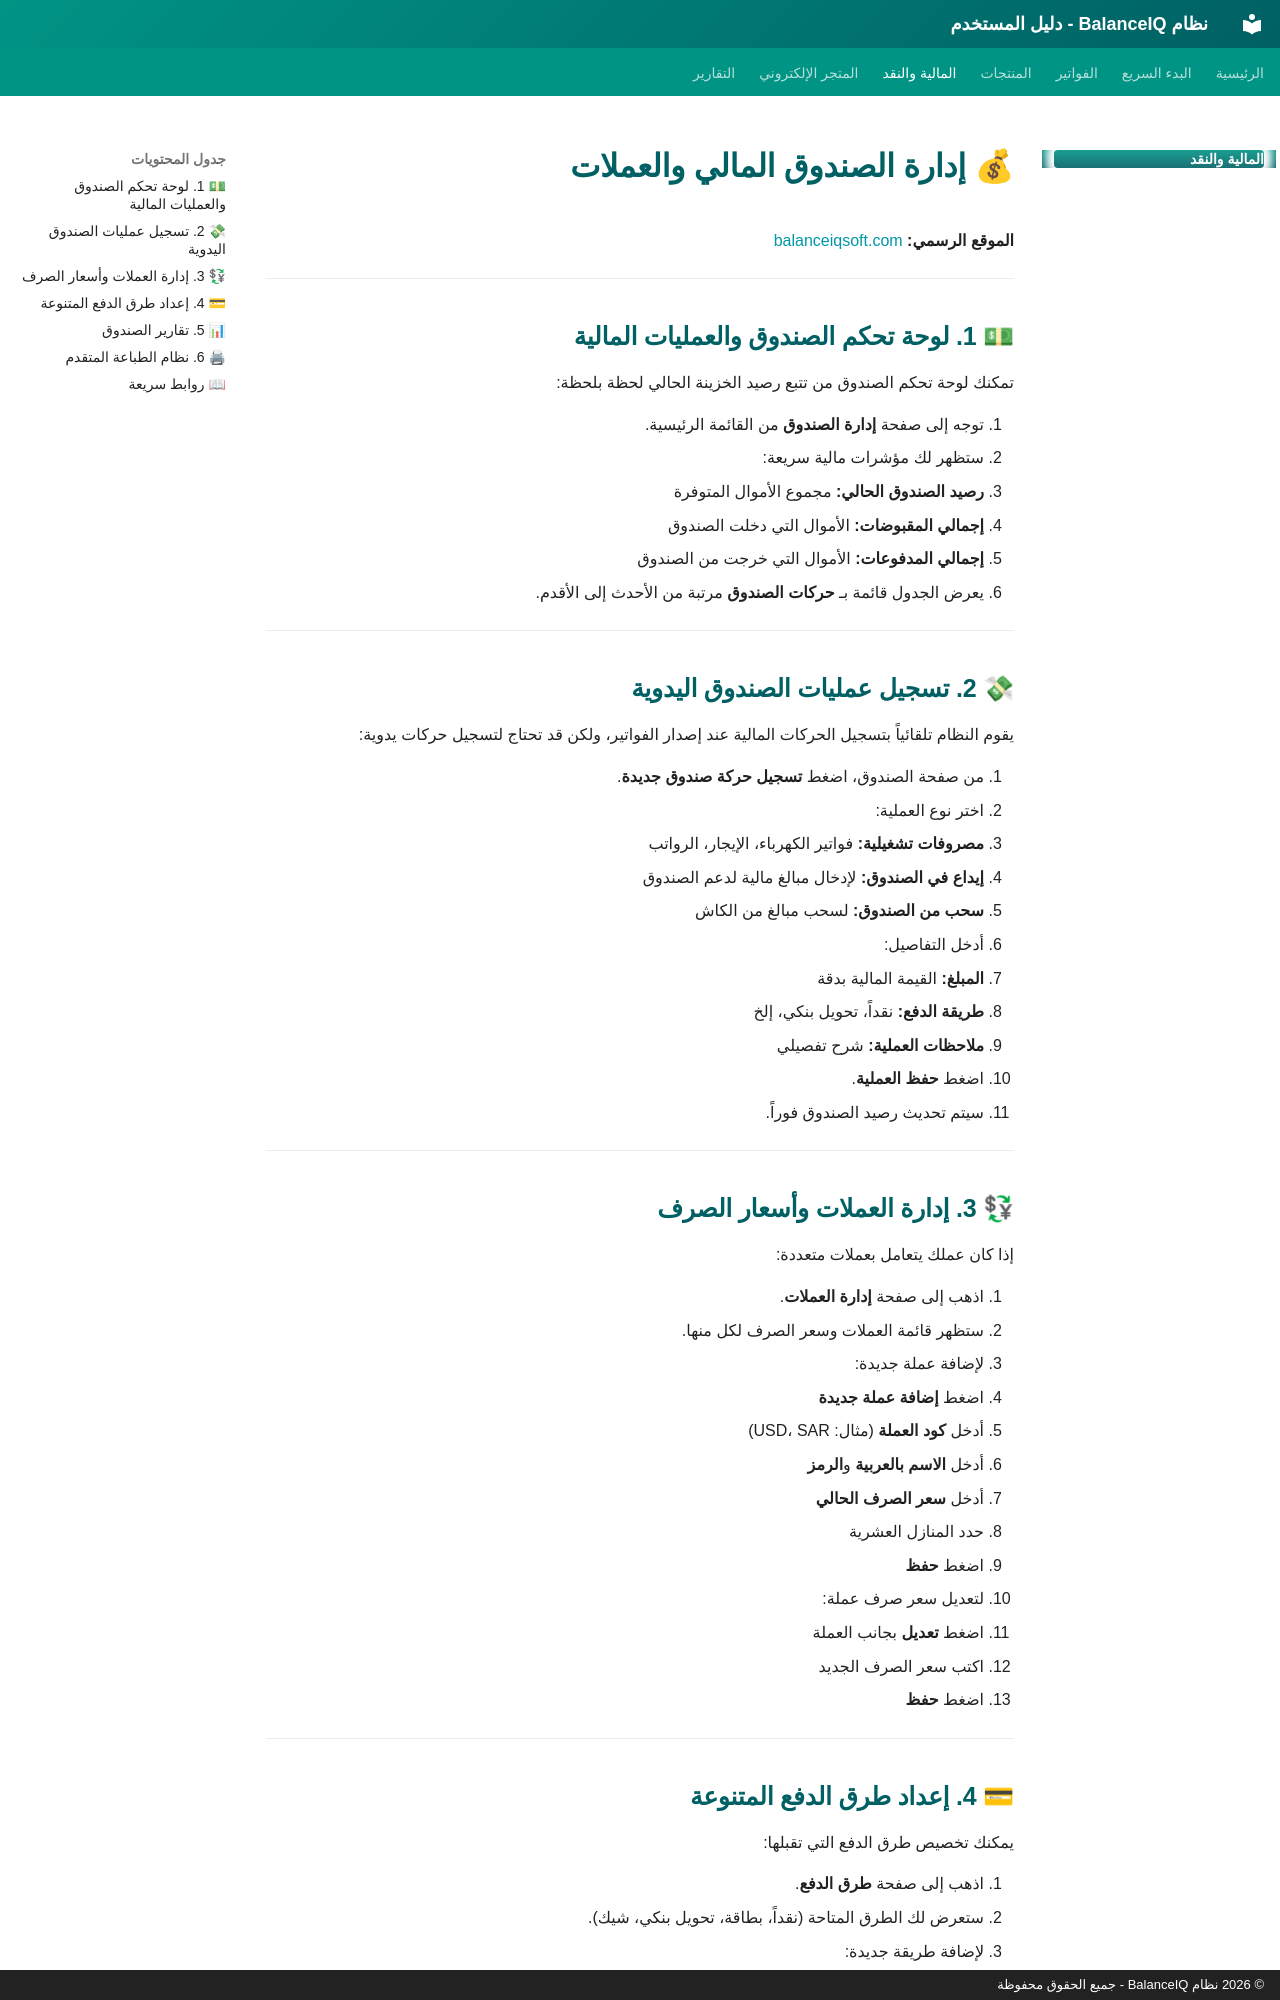

repository: ahmadkh511/balanceproject · page: cash-finance.html · generator: mkdocs · copyright: © 2026 نظام BalanceIQ - جميع الحقوق محفوظة

# 💰 إدارة الصندوق المالي والعملات

**الموقع الرسمي:** [balanceiqsoft.com](https://balanceiqsoft.com)

---

## 💵 1. لوحة تحكم الصندوق والعمليات المالية

تمكنك لوحة تحكم الصندوق من تتبع رصيد الخزينة الحالي لحظة بلحظة:

1. توجه إلى صفحة **إدارة الصندوق** من القائمة الرئيسية.
2. ستظهر لك مؤشرات مالية سريعة:
   - **رصيد الصندوق الحالي:** مجموع الأموال المتوفرة
   - **إجمالي المقبوضات:** الأموال التي دخلت الصندوق
   - **إجمالي المدفوعات:** الأموال التي خرجت من الصندوق
3. يعرض الجدول قائمة بـ **حركات الصندوق** مرتبة من الأحدث إلى الأقدم.

---

## 💸 2. تسجيل عمليات الصندوق اليدوية

يقوم النظام تلقائياً بتسجيل الحركات المالية عند إصدار الفواتير، ولكن قد تحتاج لتسجيل حركات يدوية:

1. من صفحة الصندوق، اضغط **تسجيل حركة صندوق جديدة**.
2. اختر نوع العملية:
   - **مصروفات تشغيلية:** فواتير الكهرباء، الإيجار، الرواتب
   - **إيداع في الصندوق:** لإدخال مبالغ مالية لدعم الصندوق
   - **سحب من الصندوق:** لسحب مبالغ من الكاش
3. أدخل التفاصيل:
   - **المبلغ:** القيمة المالية بدقة
   - **طريقة الدفع:** نقداً، تحويل بنكي، إلخ
   - **ملاحظات العملية:** شرح تفصيلي
4. اضغط **حفظ العملية**.
5. سيتم تحديث رصيد الصندوق فوراً.

---

## 💱 3. إدارة العملات وأسعار الصرف

إذا كان عملك يتعامل بعملات متعددة:

1. اذهب إلى صفحة **إدارة العملات**.
2. ستظهر قائمة العملات وسعر الصرف لكل منها.
3. لإضافة عملة جديدة:
   - اضغط **إضافة عملة جديدة**
   - أدخل **كود العملة** (مثال: USD، SAR)
   - أدخل **الاسم بالعربية** و**الرمز**
   - أدخل **سعر الصرف الحالي**
   - حدد المنازل العشرية
   - اضغط **حفظ**
4. لتعديل سعر صرف عملة:
   - اضغط **تعديل** بجانب العملة
   - اكتب سعر الصرف الجديد
   - اضغط **حفظ**

---
